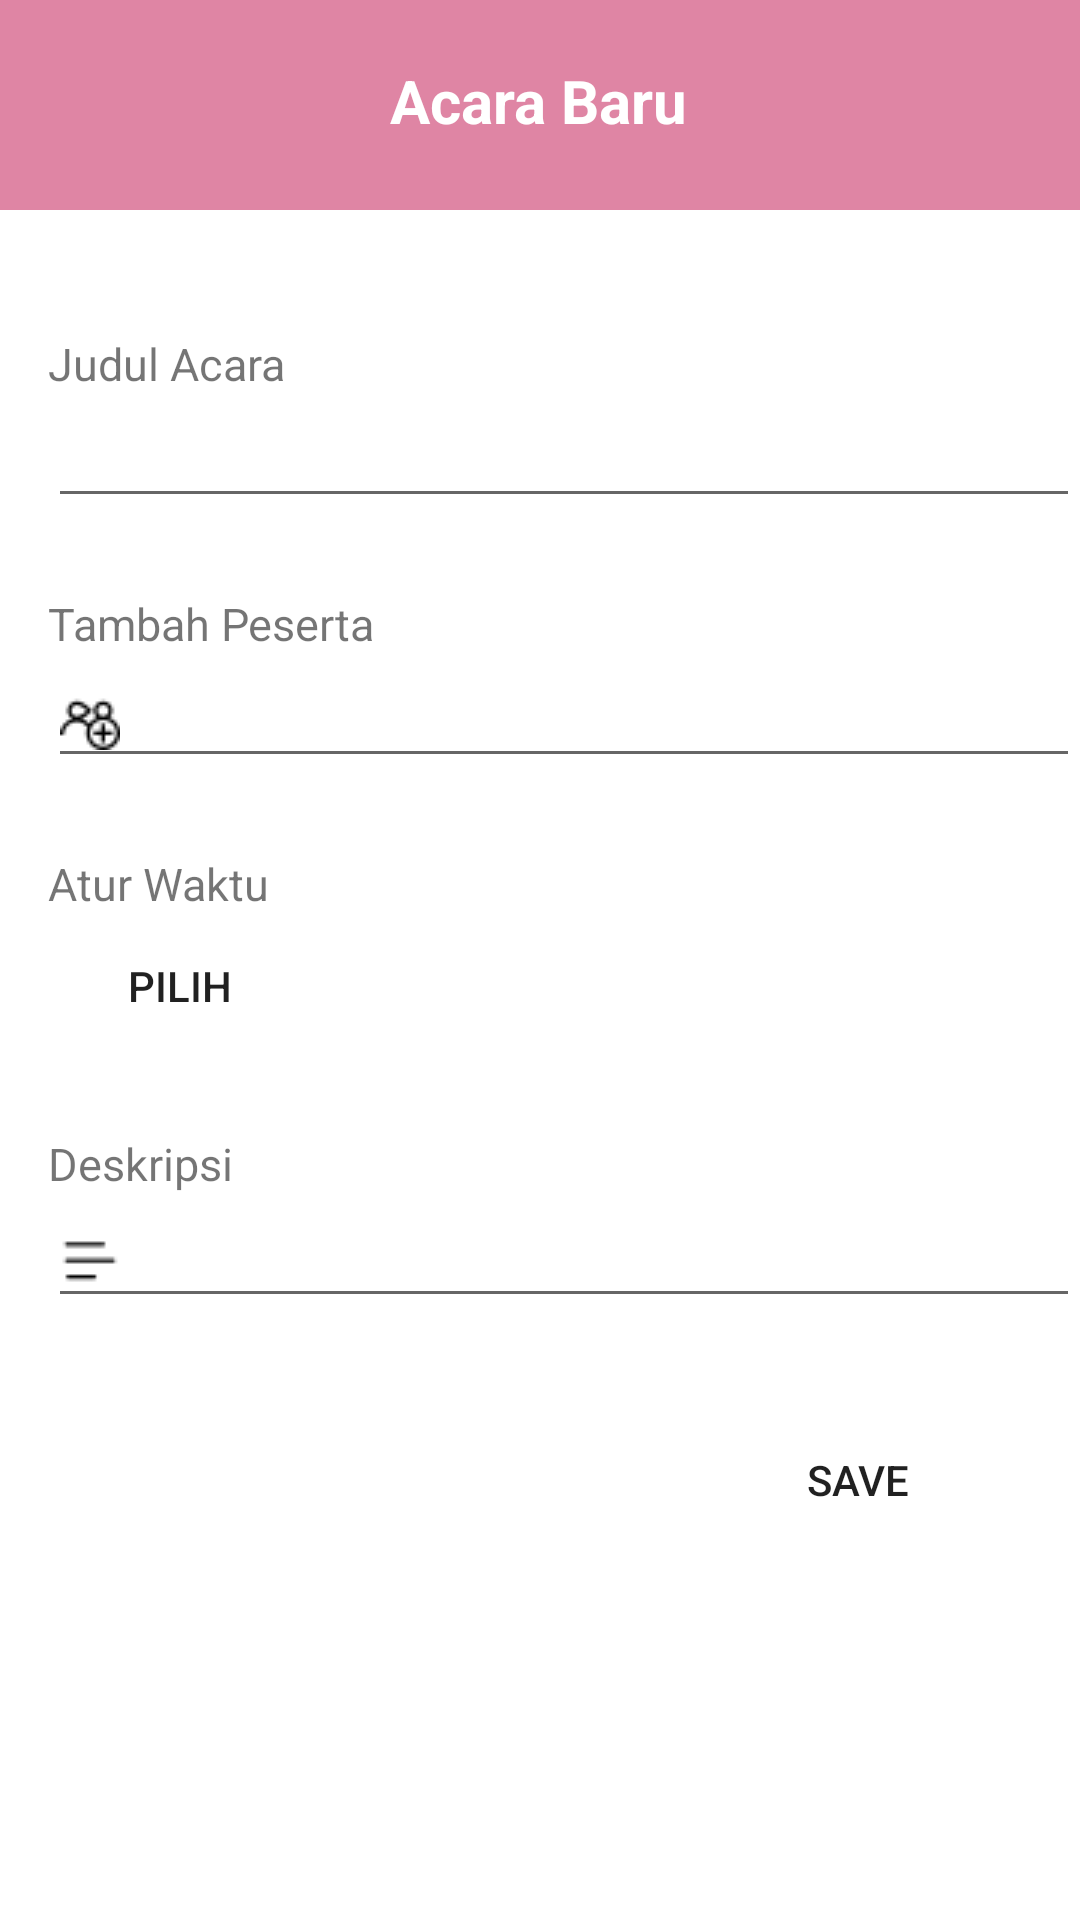

Android layout source for this screen:
<!-- AndroidManifest.xml: application theme Theme.ChallangeCh4 -->
<!-- res/layout/fragment_scheduler.xml -->
<?xml version="1.0" encoding="utf-8"?>
<LinearLayout xmlns:android="http://schemas.android.com/apk/res/android"
    xmlns:tools="http://schemas.android.com/tools"
    android:layout_width="match_parent"
    android:layout_height="match_parent"
    android:orientation="vertical"
    tools:context=".FragmentScheduler">

    <LinearLayout
        android:layout_width="match_parent"
        android:layout_height="70dp"
        android:padding="10dp"
        android:orientation="horizontal"
        android:background="@color/pink">

        <ImageView
            android:background="@color/white"
            android:layout_width="wrap_content"
            android:layout_height="wrap_content"
            android:src="@drawable/ic_baseline_arrow_back_24"
            android:layout_marginTop="10dp"/>
        <TextView
            android:layout_marginStart="120dp"
            android:layout_marginTop="10dp"
            android:textStyle="bold"
            android:layout_width="wrap_content"
            android:layout_height="wrap_content"
            android:text="@string/name"
            android:textColor="@color/white"
            android:textSize="20dp"/>
    </LinearLayout>
    <LinearLayout
        android:layout_marginTop="16dp"
        android:layout_width="match_parent"
        android:layout_height="650dp"
        android:orientation="vertical">
        <TextView
            android:layout_marginTop="25dp"
            android:layout_marginLeft="16dp"
            android:layout_width="wrap_content"
            android:layout_height="wrap_content"
            android:text="@string/judul"
            android:textSize="15dp"/>
        <EditText
            android:layout_marginLeft="16dp"
            android:layout_width="match_parent"
            android:layout_height="wrap_content"
            android:drawableLeft="@drawable/pancil"/>
        <TextView
            android:layout_marginTop="25dp"
            android:layout_marginLeft="16dp"
            android:layout_width="wrap_content"
            android:layout_height="wrap_content"
            android:text="@string/peserta"
            android:textSize="15dp"/>
        <EditText
            android:layout_marginLeft="16dp"
            android:layout_width="match_parent"
            android:layout_height="wrap_content"
            android:drawableLeft="@drawable/add_user"/>
        <TextView
            android:layout_marginTop="25dp"
            android:layout_marginLeft="16dp"
            android:layout_width="wrap_content"
            android:layout_height="wrap_content"
            android:text="@string/waktu"
            android:textSize="15dp"/>
        <Button
            android:layout_marginLeft="16dp"
            android:layout_width="wrap_content"
            android:layout_height="wrap_content"
            android:text="@string/pilih"
            android:background="@null"
            android:backgroundTint="@color/dark_grey"/>
        <TextView
            android:layout_marginTop="25dp"
            android:layout_marginLeft="16dp"
            android:layout_width="wrap_content"
            android:layout_height="wrap_content"
            android:text="@string/desk"
            android:textSize="15dp"/>
        <EditText
            android:layout_marginLeft="16dp"
            android:layout_width="match_parent"
            android:layout_height="wrap_content"
            android:drawableLeft="@drawable/deskripsi"/>
        <Button
            android:layout_marginTop="30dp"
            android:layout_gravity="right"
            android:layout_marginRight="30dp"
            android:layout_width="wrap_content"
            android:layout_height="wrap_content"
            android:text="@string/save"
            android:background="@null"
            android:backgroundTint="@color/pink"/>

    </LinearLayout>

</LinearLayout>
<!-- resources referenced by this layout -->
<resources>
  <color name="dark_grey">#585858</color>
  <color name="pink">#DF85A4</color>
  <color name="white">#FFFFFFFF</color>
  <!-- drawable add_user: png bitmap (drawable, 504 bytes) -->
  <!-- drawable deskripsi: png bitmap (drawable, 204 bytes) -->
  <string name="desk">Deskripsi</string>
  <string name="judul">Judul Acara</string>
  <string name="name">Acara Baru</string>
  <string name="peserta">Tambah Peserta</string>
  <string name="pilih">Pilih</string>
  <string name="save">Save</string>
  <string name="waktu">Atur Waktu</string>
  <style name="Theme.ChallangeCh4" parent="Theme.MaterialComponents.DayNight.DarkActionBar">
          
          <item name="colorPrimary">@color/purple_500</item>
          <item name="colorPrimaryVariant">@color/purple_700</item>
          <item name="colorOnPrimary">@color/white</item>
          
          <item name="colorSecondary">@color/teal_200</item>
          <item name="colorSecondaryVariant">@color/teal_700</item>
          <item name="colorOnSecondary">@color/black</item>
          
          <item name="android:statusBarColor" tools:targetApi="l">?attr/colorPrimaryVariant</item>
          
      </style>
  <color name="purple_500">#FF6200EE</color>
  <color name="purple_700">#FF3700B3</color>
  <color name="teal_200">#FF03DAC5</color>
  <color name="teal_700">#FF018786</color>
  <color name="black">#FF000000</color>
</resources>
